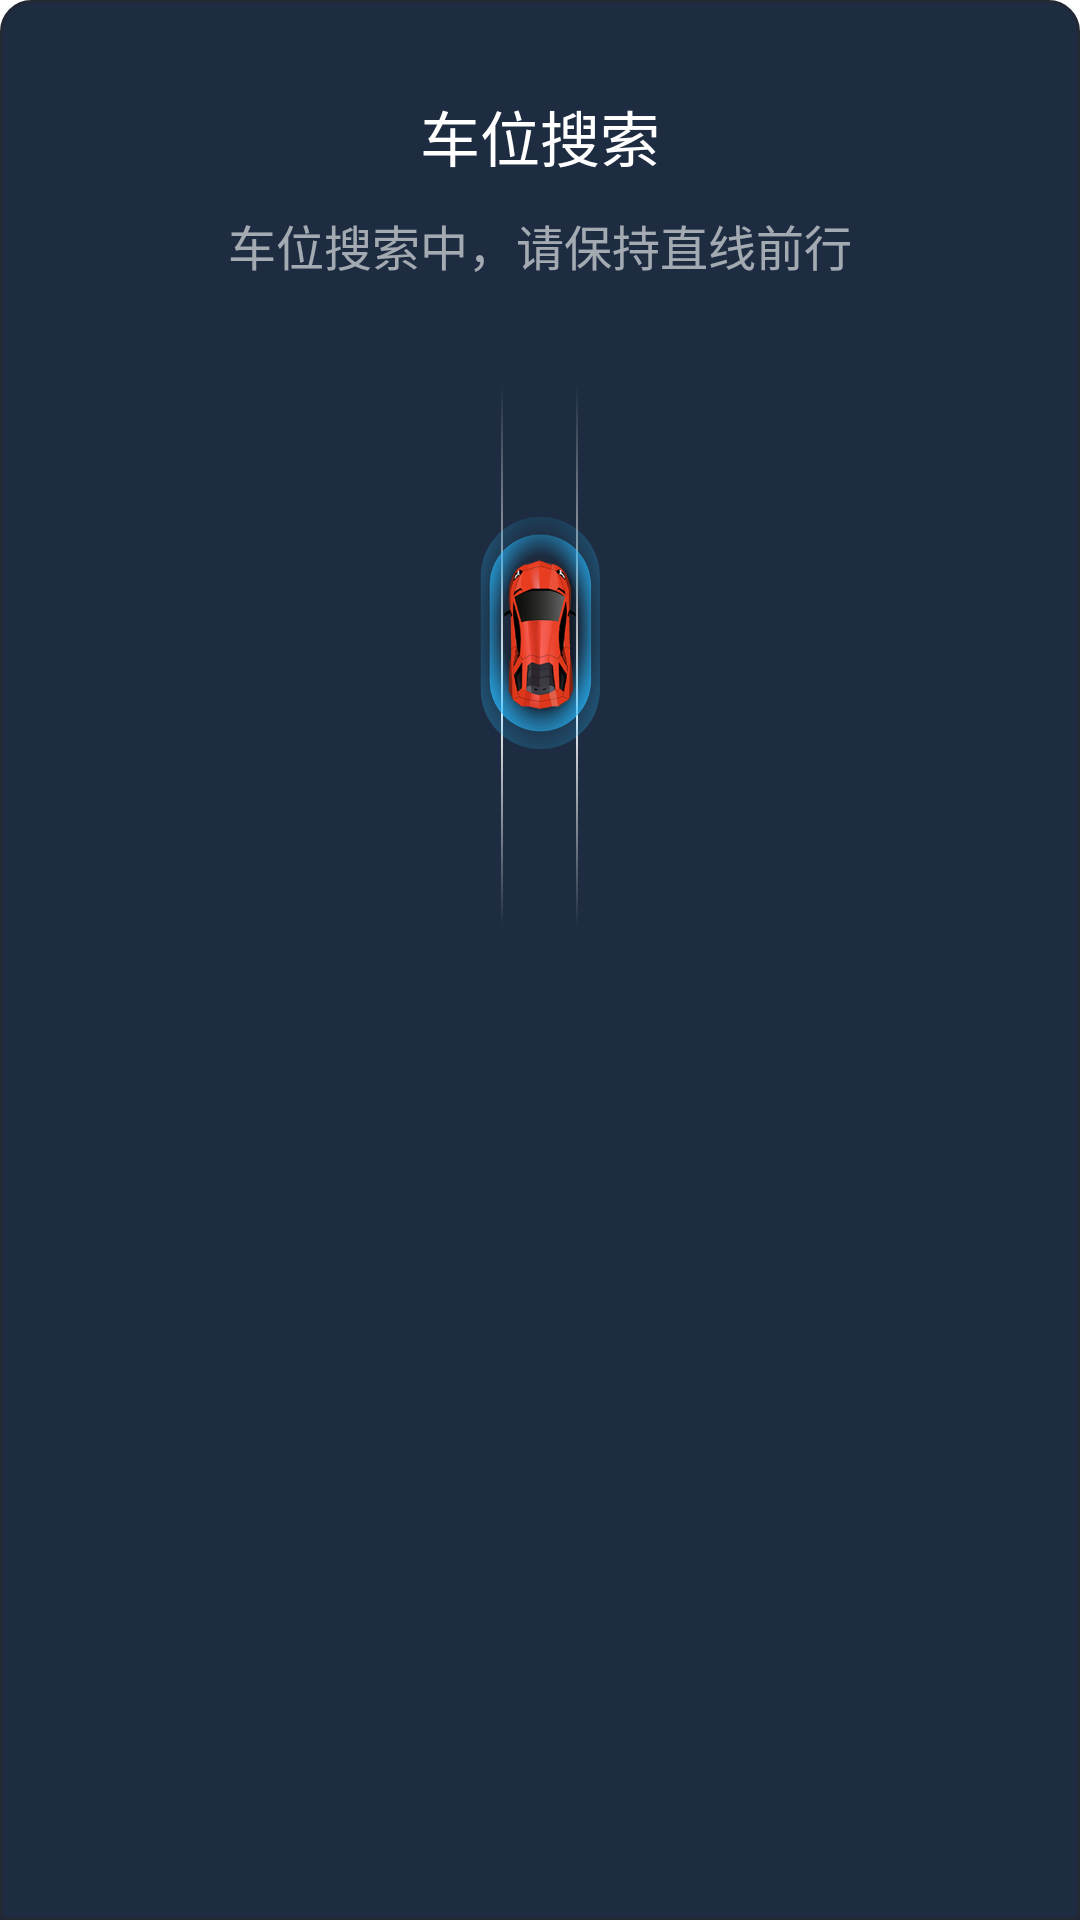

Reconstruct the res/layout file that produces this screen, plus the resources it refers to.
<!-- AndroidManifest.xml: application theme Theme.NavigationDrawer -->
<!-- res/layout/fragment_park_search.xml -->
<?xml version="1.0" encoding="utf-8"?>
<layout xmlns:android="http://schemas.android.com/apk/res/android"
    xmlns:app="http://schemas.android.com/apk/res-auto"
    xmlns:tools="http://schemas.android.com/tools">

    <data>

    </data>

    <androidx.constraintlayout.widget.ConstraintLayout
        android:layout_width="match_parent"
        android:layout_height="match_parent"
        android:background="@drawable/park_two_radius_two_angle"
        tools:context=".fragment.drivearea.ParkSearchFragment">


        <TextView
            android:id="@+id/park_in_search_text"
            android:layout_width="wrap_content"
            android:layout_height="wrap_content"
            android:text="@string/park_string_search_car"
            android:textColor="@color/white"
            android:textSize="20dp"
            app:layout_constraintBottom_toBottomOf="parent"
            app:layout_constraintEnd_toEndOf="parent"
            app:layout_constraintStart_toStartOf="parent"
            app:layout_constraintTop_toTopOf="parent"
            app:layout_constraintVertical_bias="0.050000012" />

        <TextView
            android:id="@+id/park_in_defult_text"
            android:layout_width="wrap_content"
            android:layout_height="wrap_content"
            android:layout_marginTop="10dp"
            android:text="@string/park_string_search_car_info"
            android:textColor="#99FFFFFF"
            android:textSize="16dp"
            app:layout_constraintEnd_toEndOf="parent"
            app:layout_constraintStart_toStartOf="parent"
            app:layout_constraintTop_toBottomOf="@+id/park_in_search_text" />

        <ImageView
            android:id="@+id/park_in_left_line"
            android:layout_width="10dp"
            android:layout_height="200dp"
            android:contentDescription="@string/park_img_content"
            android:src="@drawable/park_vertical_line"
            app:layout_constraintBottom_toBottomOf="parent"
            app:layout_constraintEnd_toEndOf="parent"
            app:layout_constraintHorizontal_bias="0.464"
            app:layout_constraintStart_toStartOf="parent"
            app:layout_constraintTop_toTopOf="parent"
            app:layout_constraintVertical_bias="0.25" />

        <ImageView
            android:id="@+id/park_in_right_line"
            android:layout_width="10dp"
            android:layout_height="200dp"
            android:contentDescription="@string/park_img_content"
            android:src="@drawable/park_vertical_line"
            app:layout_constraintBottom_toBottomOf="parent"
            app:layout_constraintEnd_toEndOf="parent"
            app:layout_constraintHorizontal_bias="0.535"
            app:layout_constraintStart_toStartOf="parent"
            app:layout_constraintTop_toTopOf="parent"
            app:layout_constraintVertical_bias="0.25" />

        <ImageView
            android:id="@+id/park_in_pink_car"
            android:layout_width="40dp"
            android:layout_height="120dp"
            android:contentDescription="@string/park_img_content"
            android:src="@drawable/parked_icon_search_car"
            app:layout_constraintBottom_toBottomOf="parent"
            app:layout_constraintEnd_toStartOf="@+id/park_in_right_line"
            app:layout_constraintStart_toEndOf="@+id/park_in_left_line"
            app:layout_constraintTop_toTopOf="parent"
            app:layout_constraintVertical_bias="0.289" />

        <ImageView
            android:layout_width="match_parent"
            android:layout_height="0dp"
            android:layout_marginTop="5dp"
            android:contentDescription="@string/park_img_content"
            android:src="@drawable/park_img_park_car"
            app:layout_constraintBottom_toBottomOf="parent"
            app:layout_constraintEnd_toEndOf="parent"
            app:layout_constraintStart_toStartOf="parent"
            app:layout_constraintTop_toBottomOf="@+id/park_in_right_line" />


    </androidx.constraintlayout.widget.ConstraintLayout>
</layout>
<!-- resources referenced by this layout -->
<resources>
  <color name="white">#FFFFFFFF</color>
  <!-- drawable park_two_radius_two_angle (drawable) -->
  <?xml version="1.0" encoding="utf-8"?>
  <shape xmlns:android="http://schemas.android.com/apk/res/android">
  
      <solid android:color="#1d2c40" />
  
      <stroke
          android:width="1dp"
          android:color="#222834" />
  
      <corners
          android:topLeftRadius="10dp"
          android:topRightRadius="10dp" />
  
  
  </shape>
  <!-- drawable park_vertical_line: png bitmap (drawable-hdpi, 1747 bytes) -->
  <!-- drawable parked_icon_search_car: png bitmap (drawable-hdpi, 98892 bytes) -->
  <string name="park_img_content">\" \"</string>
  <string name="park_string_search_car">车位搜索</string>
  <string name="park_string_search_car_info">车位搜索中，请保持直线前行</string>
  <style name="Theme.NavigationDrawer" parent="Theme.MaterialComponents.DayNight.NoActionBar">
          
          <item name="colorPrimary">@color/purple_500</item>
          <item name="colorPrimaryVariant">@color/purple_700</item>
          <item name="colorOnPrimary">@color/white</item>
          
          <item name="colorSecondary">@color/teal_200</item>
          <item name="colorSecondaryVariant">@color/teal_700</item>
          <item name="colorOnSecondary">@color/black</item>
          
          <item name="android:statusBarColor">?attr/colorPrimaryVariant</item>
          
  
          
  
          
          <item name="android:listDivider">@color/nav_bg</item>
  
          
          <item name="android:windowNoTitle">true</item>
          <item name="android:windowFullscreen">true</item>
      </style>
  <color name="purple_500">#FF6200EE</color>
  <color name="purple_700">#FF3700B3</color>
  <color name="teal_200">#FF03DAC5</color>
  <color name="teal_700">#FF018786</color>
  <color name="black">#FF000000</color>
  <color name="nav_bg">#1D2C40</color>
</resources>
